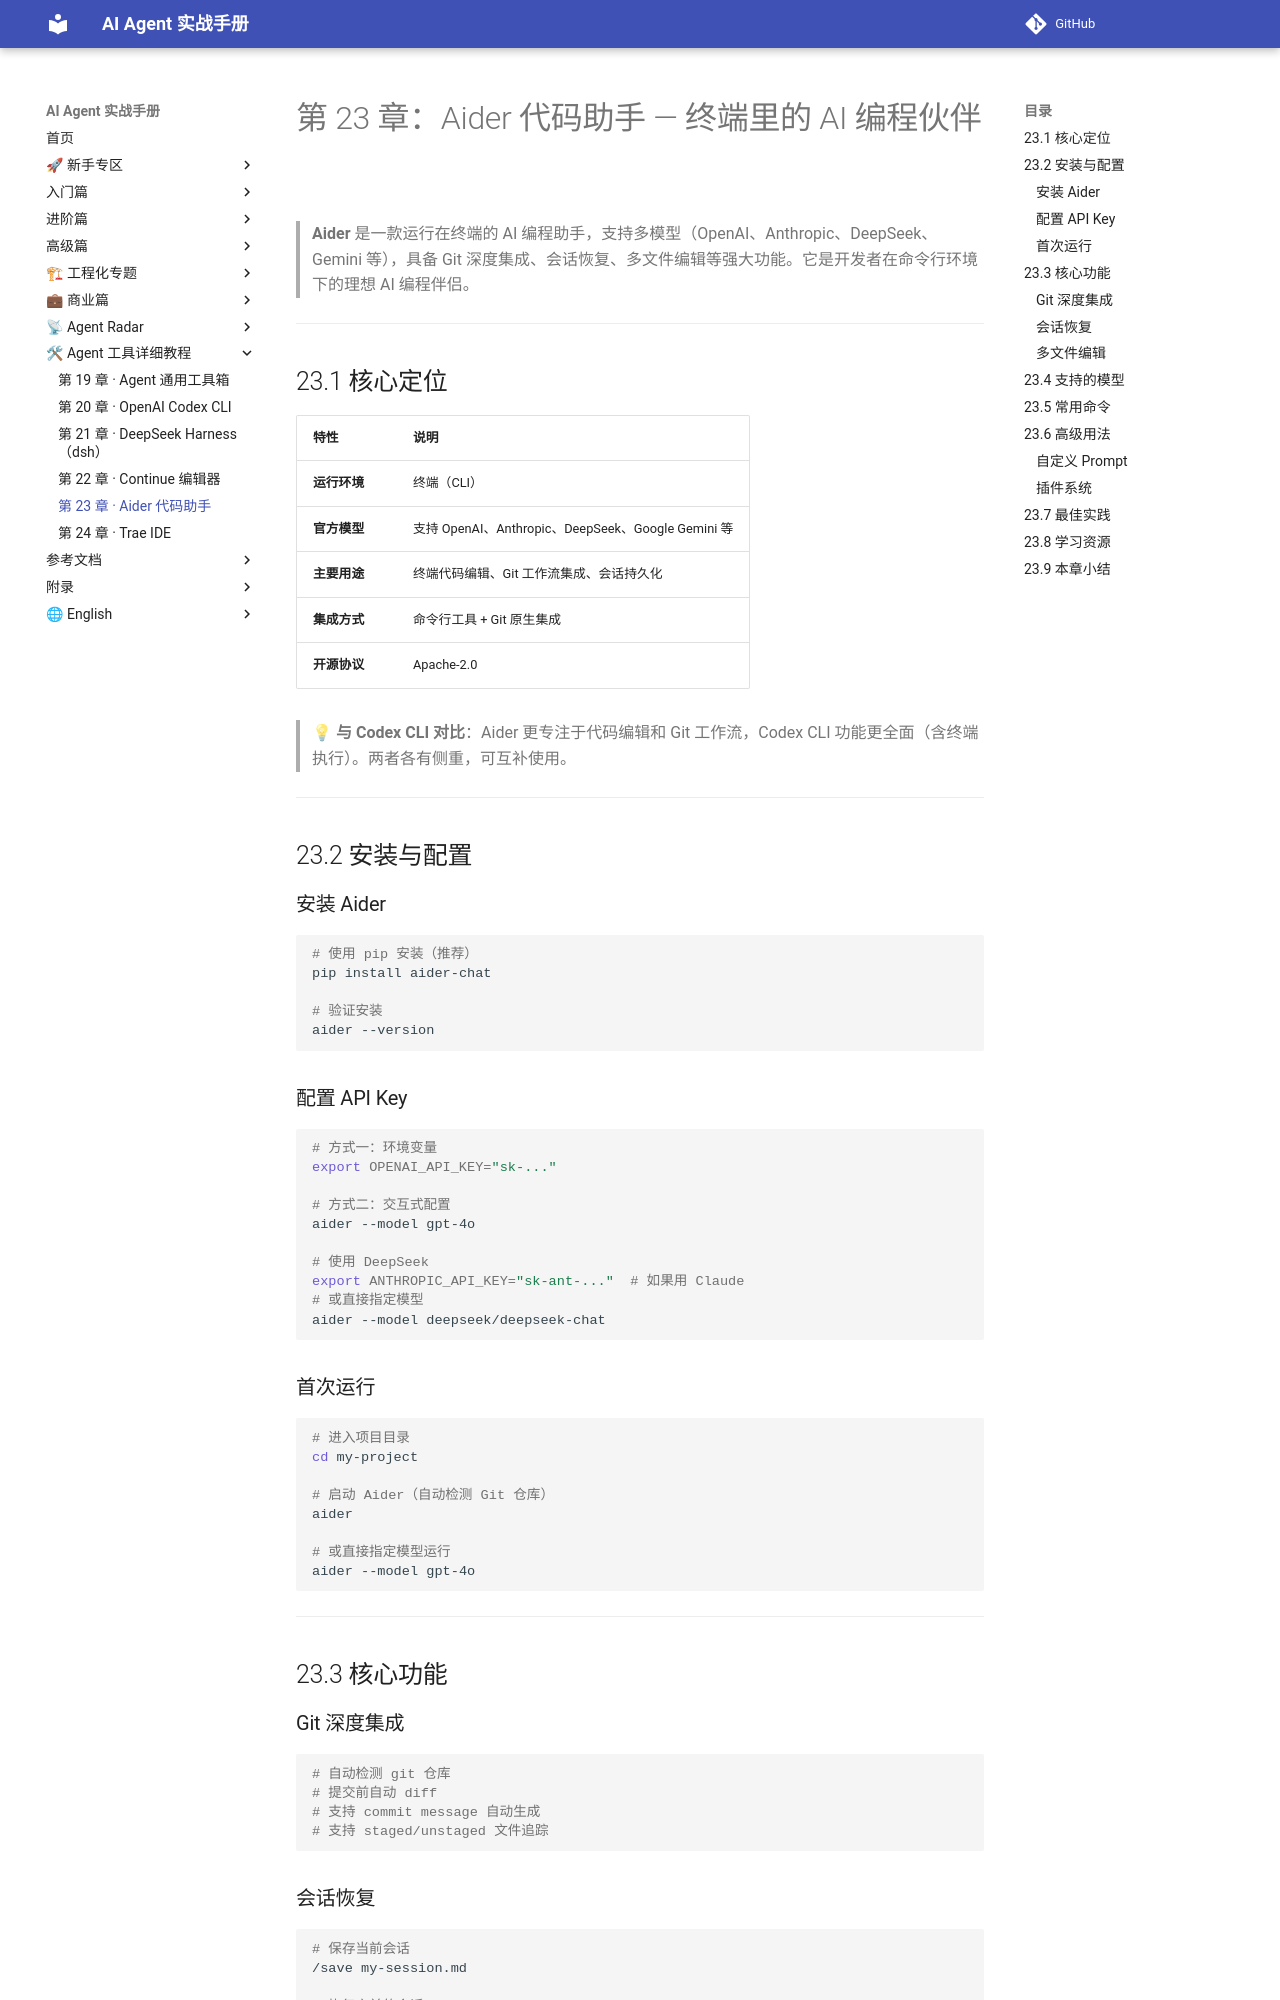

repository: Xwh630/ai-agent-handbook · page: chapters/23-aider-codestory/index.html · generator: mkdocs

---
适配框架版本: Aider 0.50.x
最后校验: 2026-10-06
上游变更监控: https://github.com/Aider-AI/aider/releases
---

# 第 23 章：Aider 代码助手 — 终端里的 AI 编程伙伴

> **Aider** 是一款运行在终端的 AI 编程助手，支持多模型（OpenAI、Anthropic、DeepSeek、Gemini 等），具备 Git 深度集成、会话恢复、多文件编辑等强大功能。它是开发者在命令行环境下的理想 AI 编程伴侣。

---

## 23.1 核心定位

| 特性 | 说明 |
|------|------|
| **运行环境** | 终端（CLI） |
| **官方模型** | 支持 OpenAI、Anthropic、DeepSeek、Google Gemini 等 |
| **主要用途** | 终端代码编辑、Git 工作流集成、会话持久化 |
| **集成方式** | 命令行工具 + Git 原生集成 |
| **开源协议** | Apache-2.0 |

> 💡 **与 Codex CLI 对比**：Aider 更专注于代码编辑和 Git 工作流，Codex CLI 功能更全面（含终端执行）。两者各有侧重，可互补使用。

---

## 23.2 安装与配置

### 安装 Aider

```bash
# 使用 pip 安装（推荐）
pip install aider-chat

# 验证安装
aider --version
```

### 配置 API Key

```bash
# 方式一：环境变量
export OPENAI_API_KEY="sk-..."

# 方式二：交互式配置
aider --model gpt-4o

# 使用 DeepSeek
export ANTHROPIC_API_KEY="sk-ant-..."  # 如果用 Claude
# 或直接指定模型
aider --model deepseek/deepseek-chat
```

### 首次运行

```bash
# 进入项目目录
cd my-project

# 启动 Aider（自动检测 Git 仓库）
aider

# 或直接指定模型运行
aider --model gpt-4o
```

---

## 23.3 核心功能

### Git 深度集成

```bash
# 自动检测 git 仓库
# 提交前自动 diff
# 支持 commit message 自动生成
# 支持 staged/unstaged 文件追踪
```

### 会话恢复

```bash
# 保存当前会话
/save my-session.md

# 恢复之前的会话
aider --resume my-session.md
```
